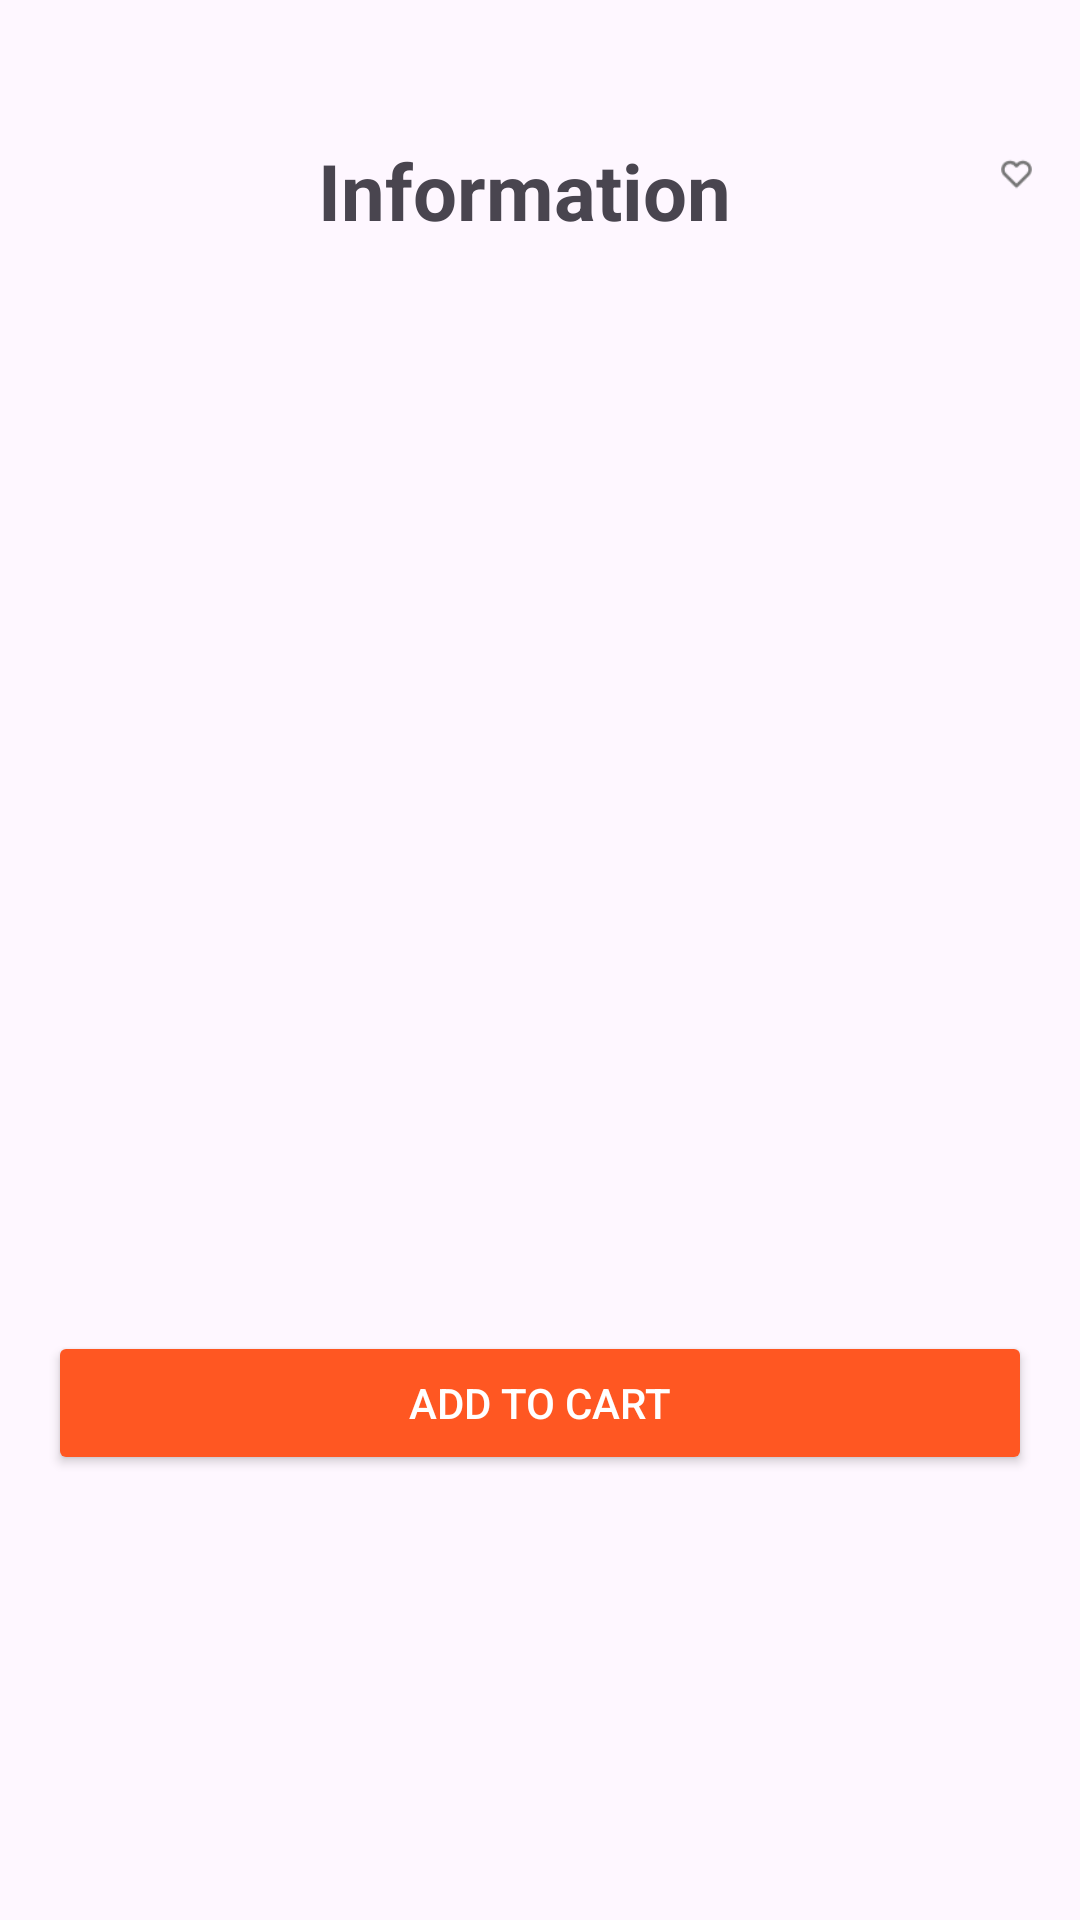

Android layout source for this screen:
<!-- AndroidManifest.xml: application theme Theme.PetShop -->
<!-- res/layout/activity_detail.xml -->
<LinearLayout xmlns:android="http://schemas.android.com/apk/res/android"
    android:layout_width="match_parent"
    android:layout_height="match_parent"
    android:orientation="vertical"
    android:padding="16dp"
    android:gravity="center_horizontal">

    <LinearLayout
        android:layout_width="match_parent"
        android:layout_height="wrap_content"
        android:orientation="horizontal"
        android:layout_marginTop="30dp"
        android:layout_marginBottom="50dp"
        android:gravity="center_horizontal">
        <ImageView
            android:layout_width="wrap_content"
            android:layout_height="wrap_content"
            android:src="@drawable/close"
            android:id="@+id/back_to_home"/>
        <TextView
            android:layout_width="wrap_content"
            android:layout_height="wrap_content"
            android:textSize="26sp"
            android:textStyle="bold"
            android:layout_marginHorizontal="90dp"
            android:text="Information"/>
        <ImageView
            android:layout_width="wrap_content"
            android:layout_height="wrap_content"
            android:src="@drawable/love"/>
    </LinearLayout>

    <ImageView
        android:id="@+id/detail_image"
        android:layout_width="match_parent"
        android:layout_height="200dp"
        android:layout_marginTop="8dp"
        android:scaleType="centerCrop" />

    <TextView
        android:id="@+id/detail_name"
        android:layout_width="match_parent"
        android:layout_height="wrap_content"
        android:textSize="20sp"
        android:textStyle="bold"
        android:textColor="#333333"
        android:layout_marginTop="16dp"
        android:layout_marginBottom="8dp" />

    <TextView
        android:id="@+id/detail_description"
        android:layout_width="match_parent"
        android:layout_height="wrap_content"
        android:textSize="16sp"
        android:textColor="#555555"
        android:layout_marginTop="8dp" />

    <Button
        android:id="@+id/add_to_cart_button"
        android:layout_width="match_parent"
        android:layout_height="48dp"
        android:text="Add to Cart"
        android:textColor="#FFFFFF"
        android:backgroundTint="#FF5722"
        android:layout_marginTop="24dp" />

</LinearLayout>
<!-- resources referenced by this layout -->
<resources>
  <!-- drawable love: png bitmap (drawable, 562 bytes) -->
  <style name="Theme.PetShop" parent="Base.Theme.PetShop" />
  <style name="Base.Theme.PetShop" parent="Theme.Material3.DayNight.NoActionBar">
          <item name="colorPrimary">@color/purple_500</item>
          <item name="colorPrimaryVariant">@color/purple_700</item>
          <item name="colorOnPrimary">@color/white</item>
          
          <item name="colorSecondary">@color/teal_200</item>
          <item name="colorSecondaryVariant">@color/teal_700</item>
          <item name="colorOnSecondary">@color/black</item>
          
          <item name="android:statusBarColor">?attr/colorPrimaryVariant</item>
      </style>
  <!-- not gathered from this repository: default colours our renderer supplied (Android Studio template values) -->
  <color name="purple_500">#FF6200EE</color>
  <color name="purple_700">#FF3700B3</color>
  <color name="teal_200">#FF03DAC5</color>
  <color name="teal_700">#FF018786</color>
  <color name="black">#FF000000</color>
  <color name="white">#FFFFFFFF</color>
</resources>
